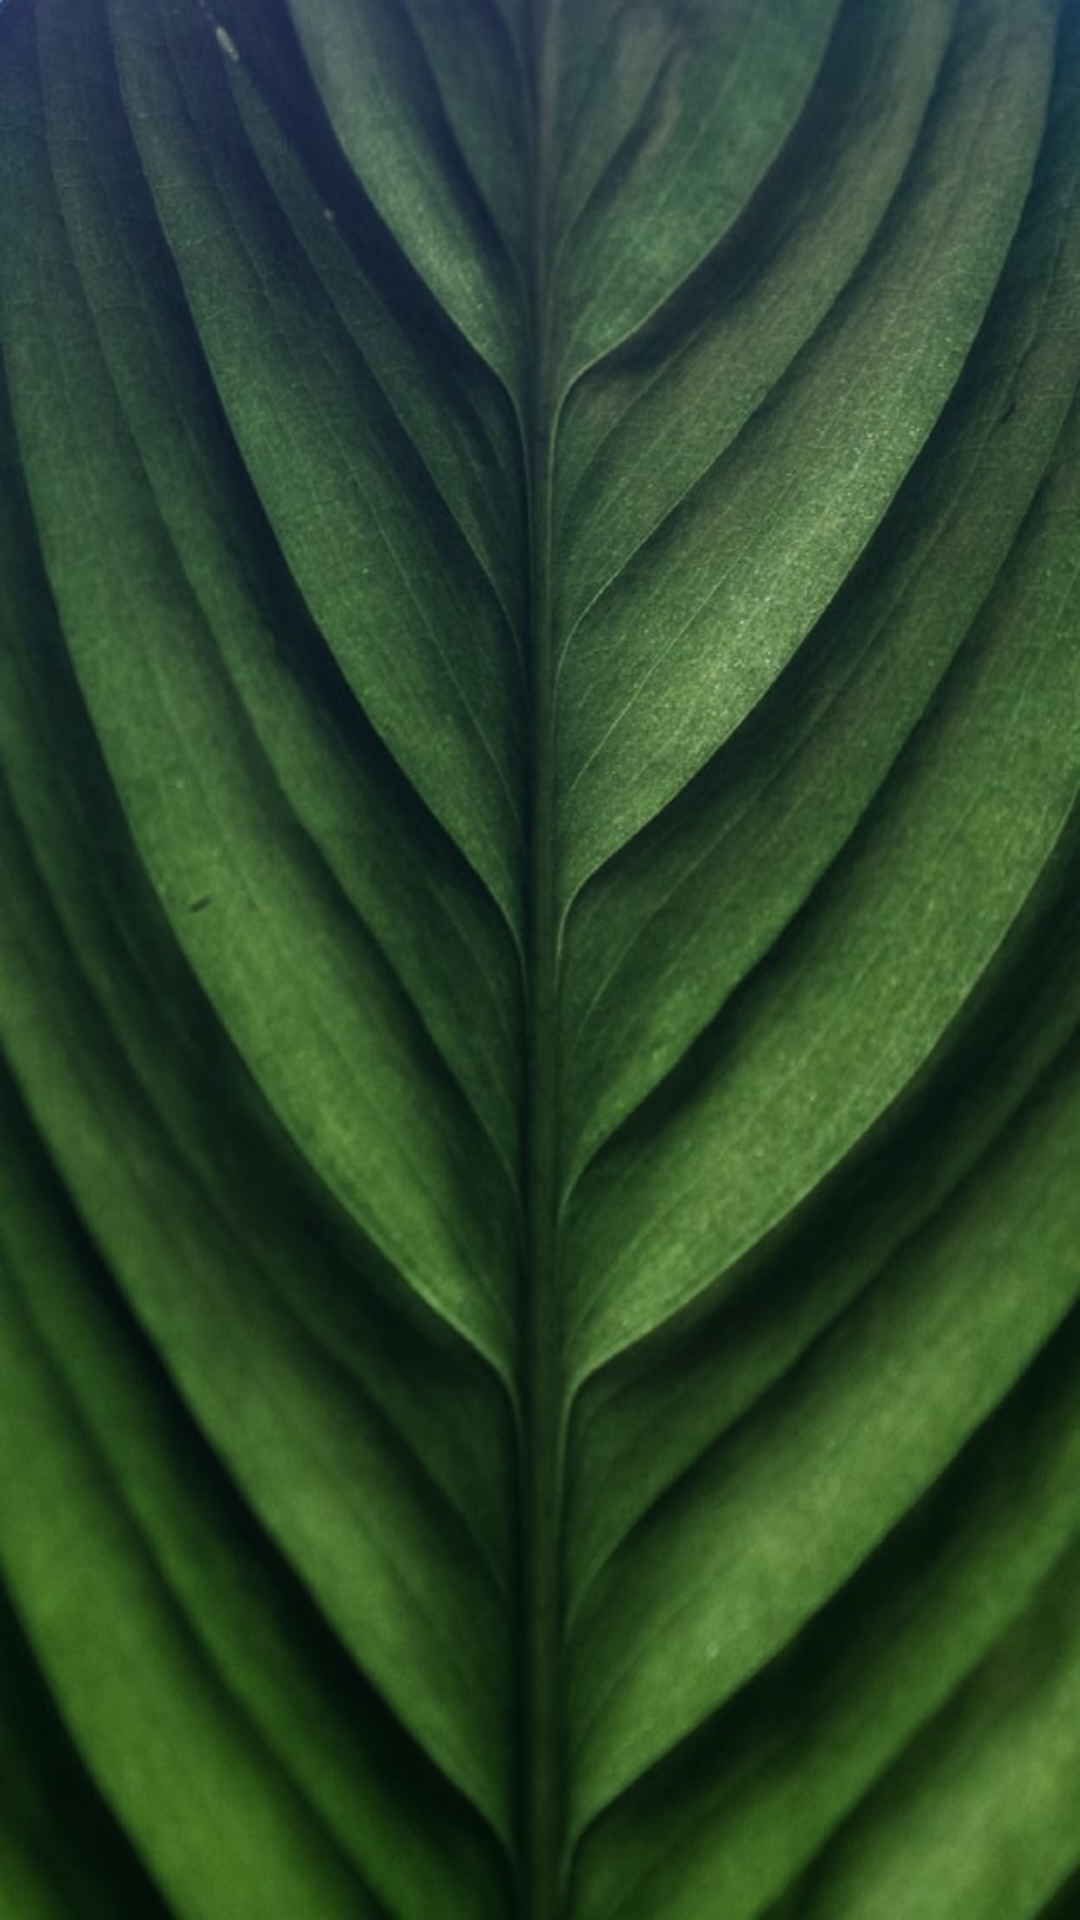

Android layout source for this screen:
<!-- AndroidManifest.xml: application theme Theme.PlantApp -->
<!-- res/layout/fragment_login.xml -->
<?xml version="1.0" encoding="utf-8"?>
<FrameLayout xmlns:android="http://schemas.android.com/apk/res/android"
    xmlns:tools="http://schemas.android.com/tools"
    android:layout_width="match_parent"
    android:layout_height="match_parent"
    android:background="@drawable/bg_leaf"
    tools:context=".login.LoginFragment">
</FrameLayout>
<!-- resources referenced by this layout -->
<resources>
  <!-- drawable bg_leaf: jpg bitmap (drawable, 78228 bytes) -->
  <style name="Theme.PlantApp" parent="Theme.MaterialComponents.Light.NoActionBar">
          <item name="colorPrimary">@color/primary</item>
          <item name="colorPrimaryVariant">@color/primary_dark</item>
          <item name="colorOnPrimary">@color/white</item>
          <item name="colorSecondary">@color/primary_light</item>
          <item name="colorSecondaryVariant">@color/primary_dark</item>
          <item name="colorOnSecondary">@color/black</item>
          <item name="android:statusBarColor" tools:targetApi="l">?attr/colorPrimaryVariant</item>
          
          <item name="colorAccent">@color/accent</item>
          <item name="android:fontFamily">@font/montserrat</item>
      </style>
  <color name="primary">#2E6157</color>
  <color name="primary_dark">#0D3E2C</color>
  <color name="white">#FFFFFFFF</color>
  <color name="primary_light">#79009688</color>
  <color name="black">#FF000000</color>
  <color name="accent">#9A7ECC</color>
</resources>
